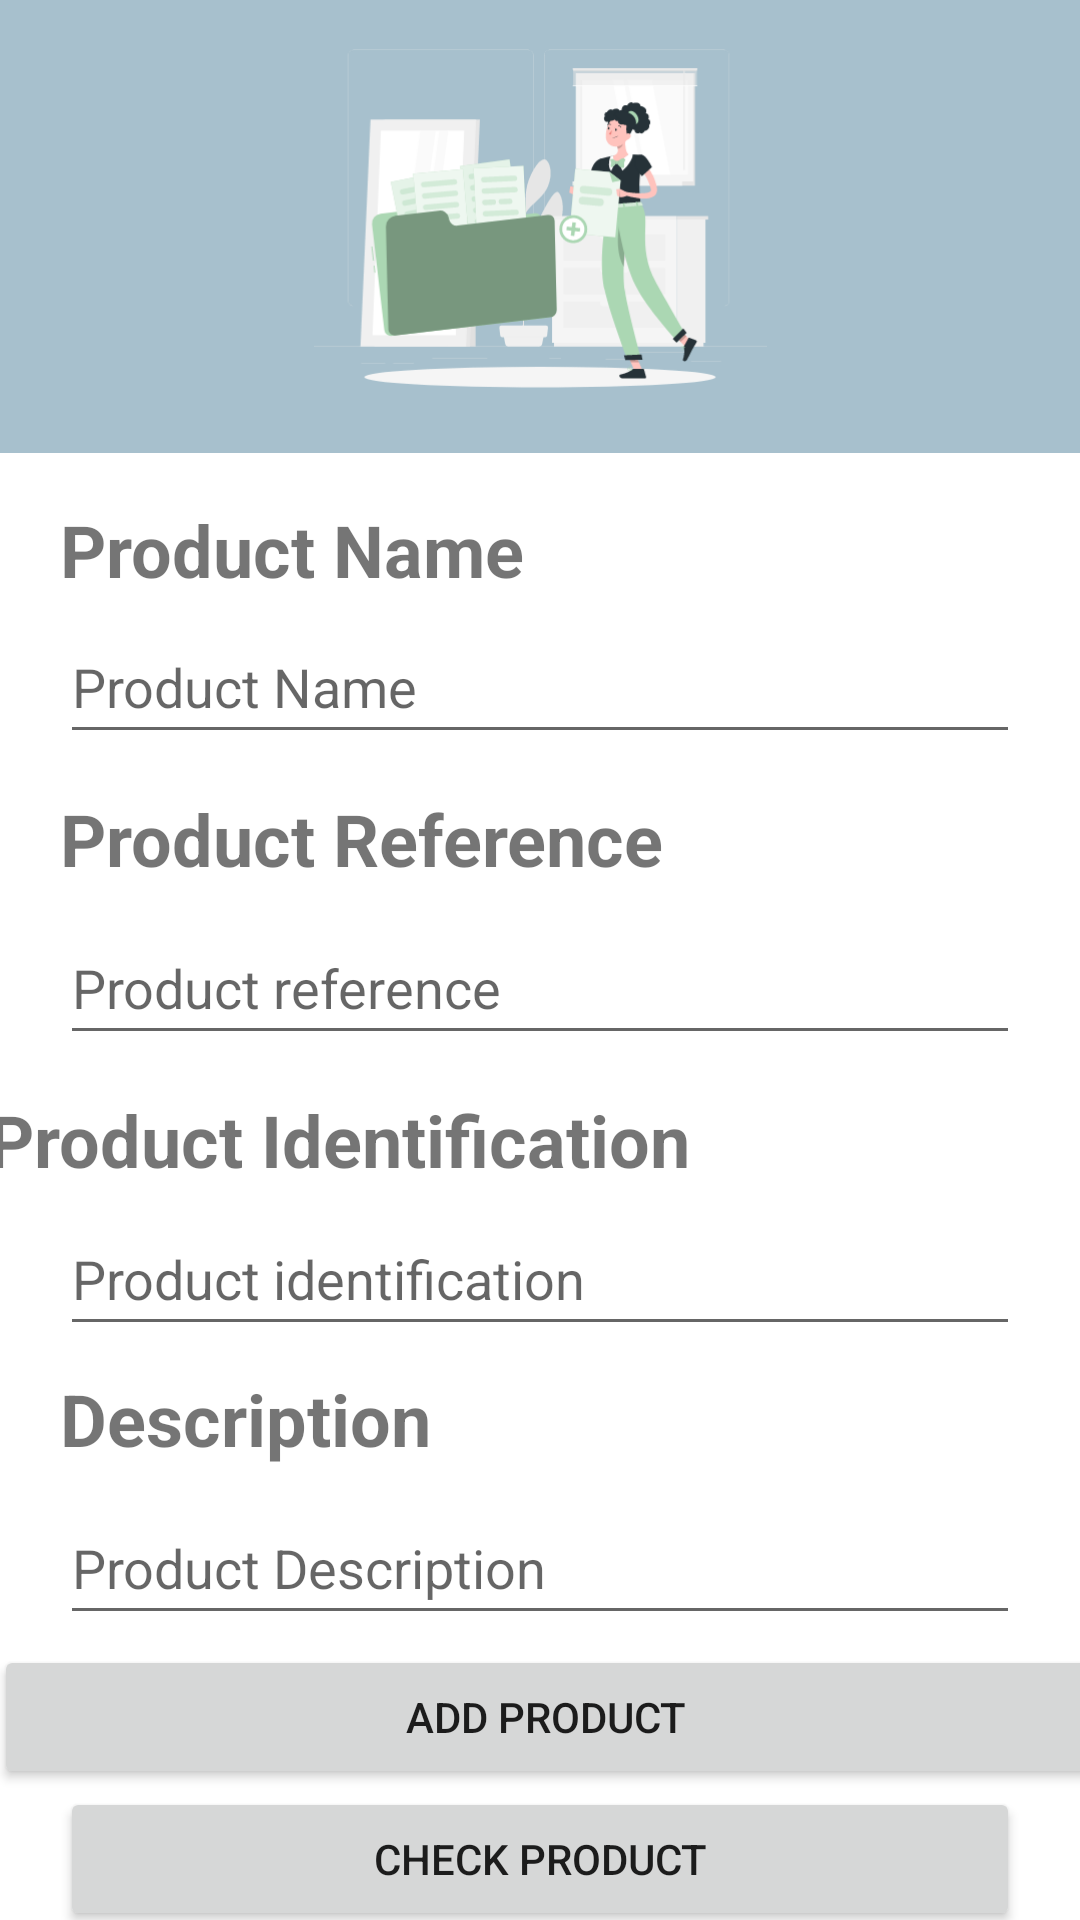

The Android layout XML behind this screen, and the referenced resources:
<!-- AndroidManifest.xml: application theme Theme.EntregaFinal -->
<!-- res/layout/activity_add_product.xml -->
<?xml version="1.0" encoding="utf-8"?>
<androidx.constraintlayout.widget.ConstraintLayout xmlns:android="http://schemas.android.com/apk/res/android"
    xmlns:app="http://schemas.android.com/apk/res-auto"
    xmlns:tools="http://schemas.android.com/tools"
    android:layout_width="match_parent"
    android:layout_height="match_parent"
    tools:context=".AddProductActivity">

    <ImageView
        android:id="@+id/imageView4"
        android:layout_width="0dp"
        android:layout_height="151dp"
        android:background="@color/primary_light"
        app:layout_constraintEnd_toEndOf="parent"
        app:layout_constraintStart_toStartOf="parent"
        app:layout_constraintTop_toTopOf="parent"
        app:srcCompat="@drawable/ic_add_files_rafiki" />

    <TextView
        android:id="@+id/textView6"
        android:layout_width="0dp"
        android:layout_height="wrap_content"
        android:layout_marginLeft="20dp"
        android:layout_marginTop="16dp"
        android:layout_marginRight="20dp"
        android:text="Product Name"
        android:textSize="24sp"
        android:textStyle="bold"
        app:layout_constraintEnd_toEndOf="parent"
        app:layout_constraintHorizontal_bias="0.6"
        app:layout_constraintStart_toStartOf="parent"
        app:layout_constraintTop_toBottomOf="@+id/imageView4" />

    <TextView
        android:id="@+id/textView8"
        android:layout_width="0dp"
        android:layout_height="wrap_content"
        android:layout_marginLeft="20dp"
        android:layout_marginTop="12dp"
        android:layout_marginRight="20dp"
        android:text="Product Reference"
        android:textSize="24sp"
        android:textStyle="bold"
        app:layout_constraintEnd_toEndOf="parent"
        app:layout_constraintStart_toStartOf="parent"
        app:layout_constraintTop_toBottomOf="@+id/etProductName" />

    <TextView
        android:id="@+id/textView9"
        android:layout_width="370dp"
        android:layout_height="37dp"
        android:layout_marginLeft="20dp"
        android:layout_marginTop="12dp"
        android:layout_marginRight="20dp"
        android:text="Product Identification"
        android:textSize="24sp"
        android:textStyle="bold"
        app:layout_constraintEnd_toEndOf="parent"
        app:layout_constraintHorizontal_bias="0.487"
        app:layout_constraintStart_toStartOf="parent"
        app:layout_constraintTop_toBottomOf="@+id/etProductReference" />

    <TextView
        android:id="@+id/textView10"
        android:layout_width="0dp"
        android:layout_height="wrap_content"
        android:layout_marginLeft="20dp"
        android:layout_marginTop="8dp"
        android:layout_marginRight="20dp"
        android:text="Description"
        android:textSize="24sp"
        android:textStyle="bold"
        app:layout_constraintEnd_toEndOf="parent"
        app:layout_constraintHorizontal_bias="0.4"
        app:layout_constraintStart_toStartOf="parent"
        app:layout_constraintTop_toBottomOf="@+id/etProductIdentification" />

    <Button
        android:id="@+id/btnAddProduct"
        android:layout_width="368dp"
        android:layout_height="48dp"
        android:layout_marginLeft="20dp"
        android:layout_marginRight="20dp"
        android:onClick="registerProduct"
        android:text="ADD PRODUCT"
        app:cornerRadius="20dp"
        app:layout_constraintBottom_toBottomOf="parent"
        app:layout_constraintEnd_toEndOf="parent"
        app:layout_constraintHorizontal_bias="0.465"
        app:layout_constraintStart_toStartOf="parent"
        app:layout_constraintTop_toBottomOf="@+id/etProductDescription"
        app:layout_constraintVertical_bias="0.073" />

    <EditText
        android:id="@+id/etProductName"
        android:layout_width="0dp"
        android:layout_height="wrap_content"
        android:layout_marginLeft="20dp"
        android:layout_marginTop="4dp"
        android:layout_marginRight="20dp"
        android:ems="10"
        android:hint="Product Name"
        android:inputType="textPersonName"
        android:minHeight="48dp"
        app:layout_constraintEnd_toEndOf="parent"
        app:layout_constraintHorizontal_bias="0.0"
        app:layout_constraintStart_toStartOf="parent"
        app:layout_constraintTop_toBottomOf="@+id/textView6" />

    <EditText
        android:id="@+id/etProductReference"
        android:layout_width="0dp"
        android:layout_height="wrap_content"
        android:layout_marginLeft="20dp"
        android:layout_marginTop="8dp"
        android:layout_marginRight="20dp"
        android:ems="10"
        android:hint="Product reference"
        android:inputType="textPersonName"
        android:minHeight="48dp"
        app:layout_constraintEnd_toEndOf="parent"
        app:layout_constraintHorizontal_bias="0.0"
        app:layout_constraintStart_toStartOf="parent"
        app:layout_constraintTop_toBottomOf="@+id/textView8" />

    <EditText
        android:id="@+id/etProductIdentification"
        android:layout_width="0dp"
        android:layout_height="wrap_content"
        android:layout_marginLeft="20dp"
        android:layout_marginRight="20dp"
        android:ems="10"
        android:hint="Product identification"
        android:inputType="number"
        android:minHeight="48dp"
        app:layout_constraintEnd_toEndOf="parent"
        app:layout_constraintHorizontal_bias="0.0"
        app:layout_constraintStart_toStartOf="parent"
        app:layout_constraintTop_toBottomOf="@+id/textView9" />

    <EditText
        android:id="@+id/etProductDescription"
        android:layout_width="0dp"
        android:layout_height="wrap_content"
        android:layout_marginLeft="20dp"
        android:layout_marginTop="8dp"
        android:layout_marginRight="20dp"
        android:ems="10"
        android:hint="Product Description"
        android:inputType="textPersonName"
        android:minHeight="48dp"
        app:layout_constraintEnd_toEndOf="parent"
        app:layout_constraintHorizontal_bias="0.4"
        app:layout_constraintStart_toStartOf="parent"
        app:layout_constraintTop_toBottomOf="@+id/textView10" />

    <Button
        android:id="@+id/btnCheckProduct1"
        android:layout_width="0dp"
        android:layout_height="wrap_content"
        android:layout_marginLeft="20dp"
        android:layout_marginRight="20dp"
        android:onClick="goCheck"
        android:text="CHECK PRODUCT"
        app:cornerRadius="20dp"
        app:layout_constraintBottom_toBottomOf="parent"
        app:layout_constraintEnd_toEndOf="parent"
        app:layout_constraintHorizontal_bias="0.4"
        app:layout_constraintStart_toStartOf="parent"
        app:layout_constraintTop_toBottomOf="@+id/btnAddProduct"
        app:layout_constraintVertical_bias="0.2" />

    <Button
        android:id="@+id/btnHome1"
        android:layout_width="0dp"
        android:layout_height="48dp"
        android:layout_marginLeft="20dp"
        android:layout_marginRight="20dp"
        android:onClick="goHome1"
        android:text="HOME"
        app:cornerRadius="20dp"
        app:layout_constraintBottom_toBottomOf="parent"
        app:layout_constraintEnd_toEndOf="parent"
        app:layout_constraintHorizontal_bias="0.4"
        app:layout_constraintStart_toStartOf="parent"
        app:layout_constraintTop_toBottomOf="@+id/btnCheckProduct1" />

</androidx.constraintlayout.widget.ConstraintLayout>
<!-- resources referenced by this layout -->
<resources>
  <color name="primary_light">#a7c0cd</color>
  <!-- drawable ic_add_files_rafiki: vector/xml drawable (drawable, 30050 chars, omitted) -->
  <style name="Theme.EntregaFinal" parent="Theme.MaterialComponents.DayNight.NoActionBar">
          
          <item name="colorPrimary">@color/secondary</item>
          <item name="colorPrimaryVariant">@color/purple_700</item>
          <item name="colorOnPrimary">@color/secondary_text</item>
          
          <item name="colorSecondary">@color/teal_200</item>
          <item name="colorSecondaryVariant">@color/teal_700</item>
          <item name="colorOnSecondary">@color/black</item>
          
          <item name="android:statusBarColor" tools:targetApi="l">?attr/colorPrimaryVariant</item>
          
      </style>
  <color name="secondary">#004d40</color>
  <color name="purple_700">#FF3700B3</color>
  <color name="secondary_text">#ffffff</color>
  <color name="teal_200">#FF03DAC5</color>
  <color name="teal_700">#FF018786</color>
  <color name="black">#FF000000</color>
</resources>
